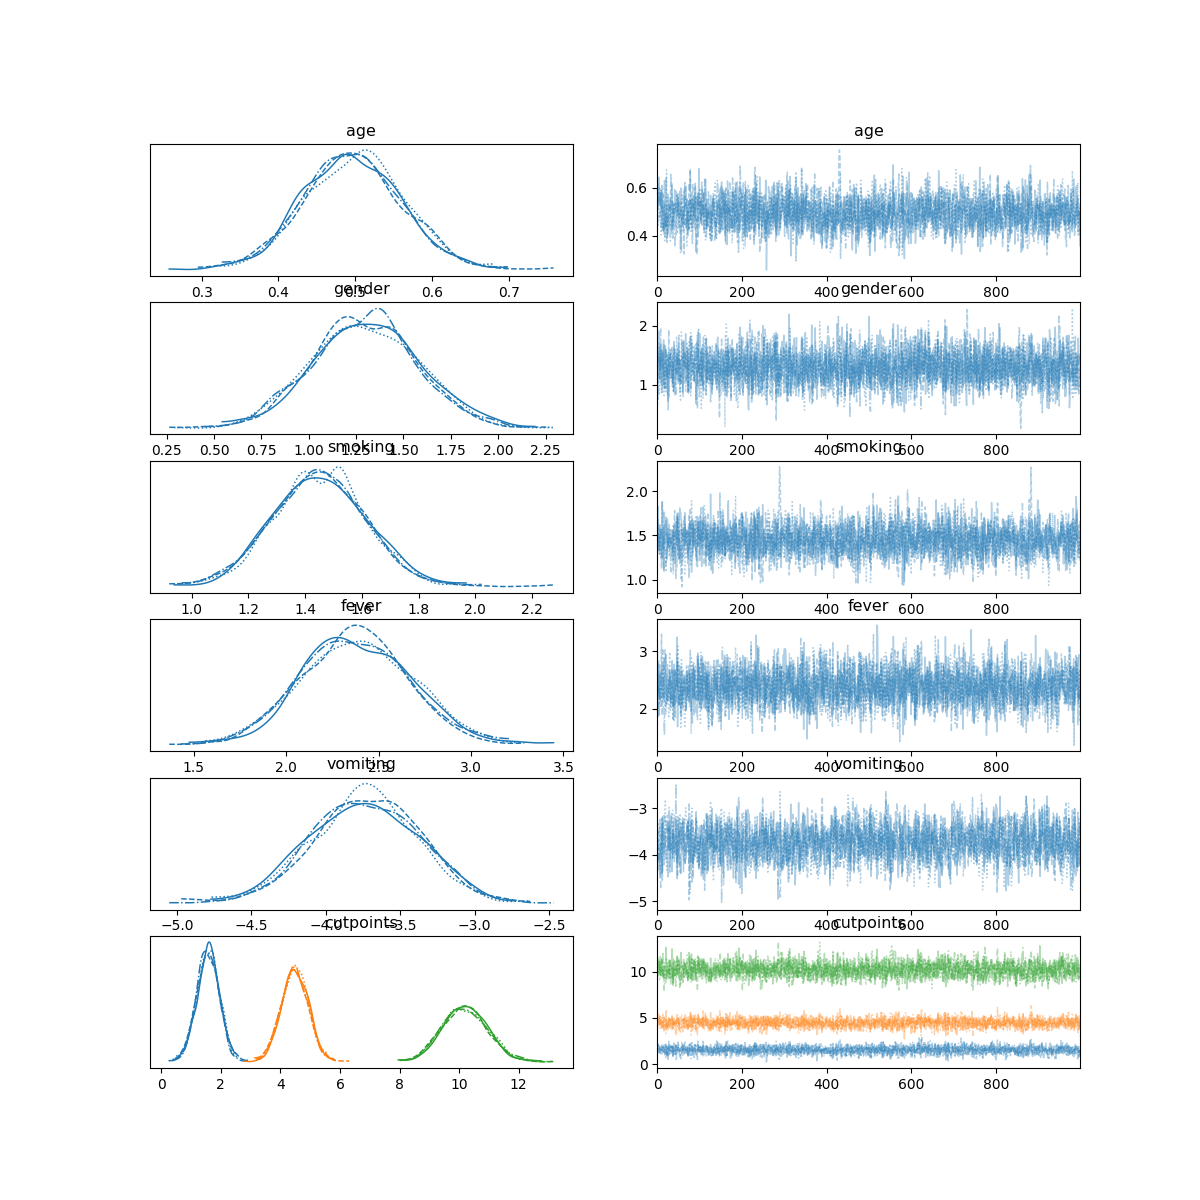

The table this chart was drawn from, first rows:
, mean, sd, hdi_3%, hdi_97%, mcse_mean, mcse_sd, ess_bulk, ess_tail, r_hat
age, 0.497, 0.064, 0.377, 0.615, 0.001, 0.001, 2432, 2497, 1.0
gender, 1.299, 0.278, 0.798, 1.829, 0.005, 0.003, 3282, 3004, 1.0
smoking, 1.45, 0.166, 1.142, 1.761, 0.003, 0.002, 2553, 2922, 1.0
fever, 2.379, 0.294, 1.827, 2.927, 0.005, 0.004, 2880, 2935, 1.0
vomiting, -3.737, 0.361, -4.38, -3.043, 0.008, 0.006, 2002, 2206, 1.0
cutpoints[0], 1.569, 0.374, 0.883, 2.28, 0.007, 0.005, 2587, 2634, 1.0
cutpoints[1], 4.482, 0.445, 3.67, 5.33, 0.01, 0.007, 2100, 2625, 1.0
cutpoints[2], 10.2, 0.751, 8.773, 11.53, 0.016, 0.012, 2083, 2468, 1.0
